The GitHub repository OverDriveGain/computerVision contains a labelled image folder "cheetah_data_mini" with 2 categories: cheetah, leopard. Examples follow, each with its label.

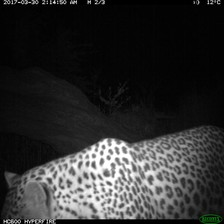
Label: leopard

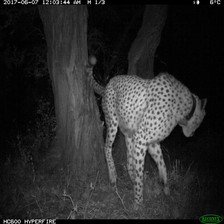
Label: cheetah

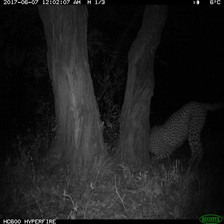
Label: cheetah

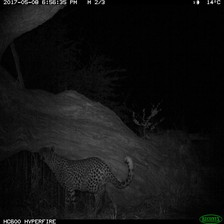
Label: leopard

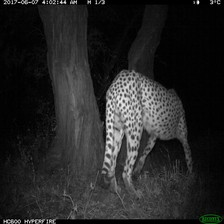
Label: cheetah

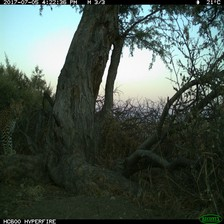
Label: leopard
